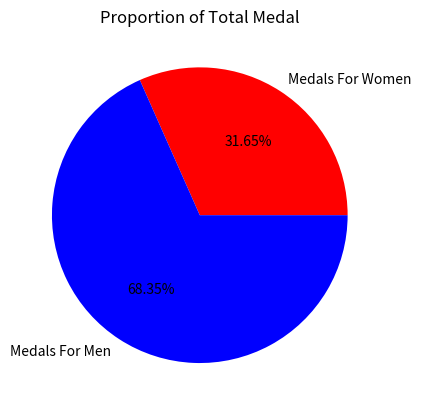

Python code for this plot:
import numpy as np
import matplotlib.mlab as mlab
import matplotlib.pyplot as plt

labels=['Medals For Women','Medals For Men']
colors=['red','blue']
x=[1826,3944]

plt.pie(x,labels=labels,colors=colors,autopct='%1.2f%%')
plt.title('Proportion of Total Medal')
plt.show()